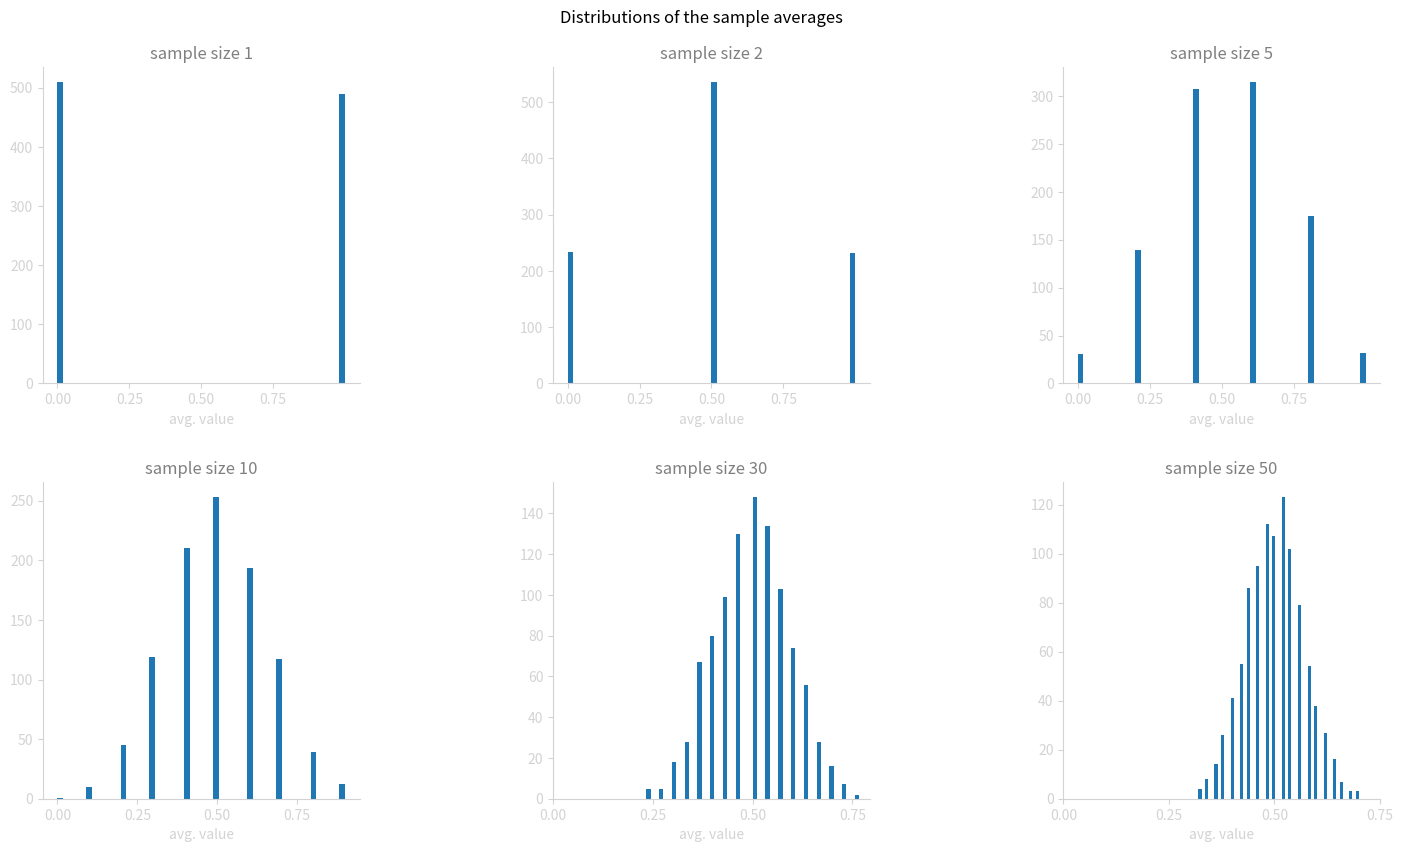
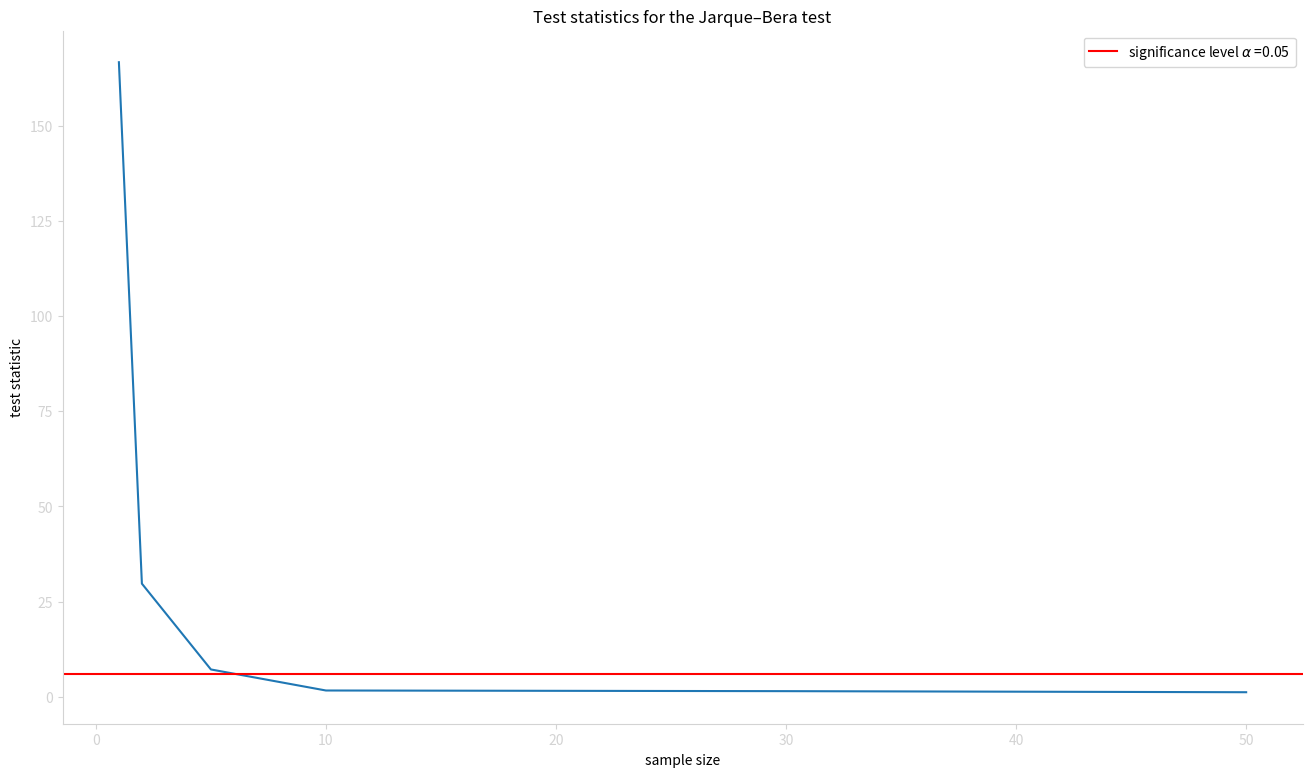

Source code (Python) for these figures, in order:
import numpy as np
import matplotlib.pyplot as plt 
import scipy.stats

# parameters
sample_sizes    = [1,2,5,10,30,50]
draws           = 1000
alpha           = 0.05

fig, axs = plt.subplots(2,3,figsize = (16, 9))
fig.tight_layout(pad=5)
fig.suptitle("Distributions of the sample averages")

def axis_format():
    ax.spines['top'].set_visible(False)
    ax.spines['right'].set_visible(False)
    ax.spines['bottom'].set_color('lightgrey')
    ax.spines['left'].set_color('lightgrey')
    ax.tick_params(axis='x', colors='lightgrey')
    ax.tick_params(axis='y', colors='lightgrey')

test_statistics = []
for ax, j in zip(axs.flatten(), sample_sizes):  
    # simulations
    averages = [np.mean(np.random.randint(2, size=j)) for i in range(0,draws)]
    
    # hypothesis testing
    test_statistic,_ = scipy.stats.jarque_bera(averages)
    test_statistics.append(test_statistic)
    
    # plot the distributions
    plt.axes(ax)
    plt.hist(averages,bins=50)  
    plt.xticks(np.arange(0, 1, step=0.25))
    ax.set_title('sample size '+str(j),color='grey')
    plt.xlabel('avg. value')
    ax.xaxis.label.set_color('lightgrey')
    axis_format()
    xleft, xright = ax.get_xlim()
    ybottom, ytop = ax.get_ylim()
    ax.set_aspect(abs((xright-xleft)/(ybottom-ytop))*1) # set the axis square

test_critical = scipy.stats.chi2.isf(alpha, 2)
# plot the test statistics
fig, ax = plt.subplots(figsize = (16, 9))
plt.plot(sample_sizes,test_statistics)
plt.axhline(y=test_critical, color='r', linestyle='-',label=r'significance level $\alpha$ ='+str(alpha))
plt.legend()  
plt.title('Test statistics for the Jarque–Bera test')
plt.xlabel('sample size')                                         
plt.ylabel('test statistic')                          
axis_format()
